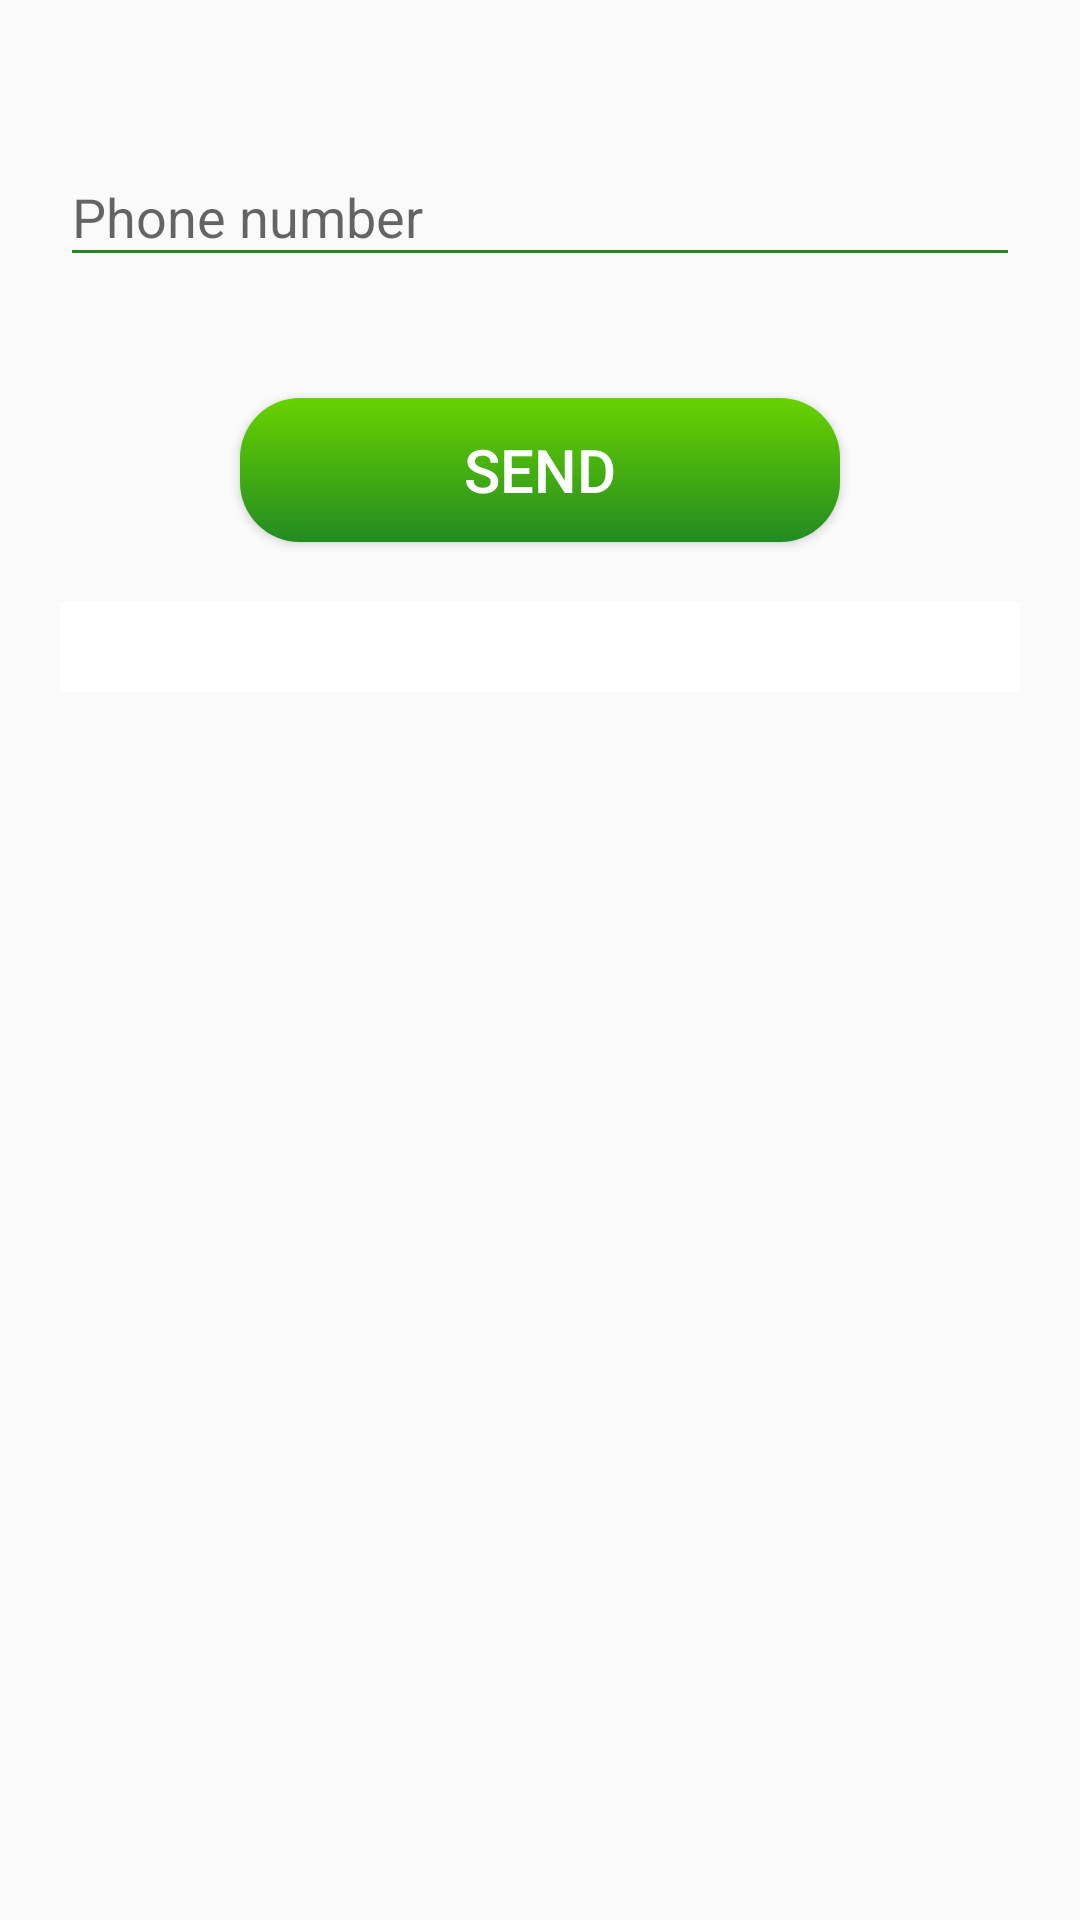

Here is an Android app screen rendered from its layout file. Give the layout XML and the strings, colors and styles it references.
<!-- AndroidManifest.xml: application theme AppTheme -->
<!-- res/layout/forgot_password.xml -->
<?xml version="1.0" encoding="utf-8"?>
<LinearLayout xmlns:android="http://schemas.android.com/apk/res/android"
    xmlns:app="http://schemas.android.com/apk/res-auto"
    xmlns:tools="http://schemas.android.com/tools"
    android:layout_width="match_parent"
    android:layout_height="match_parent"
    tools:context=".Forgot_Password"
    android:orientation="vertical"
    android:gravity="center_horizontal"
    android:padding="@dimen/margin">

    <android.support.design.widget.TextInputLayout
    android:id="@+id/phone_forgotPassword"
    android:layout_height="wrap_content"
    android:layout_width="match_parent"
    app:errorEnabled="true"
        android:layout_marginTop="@dimen/margin">
    <android.support.design.widget.TextInputEditText
        android:layout_width="match_parent"
        android:layout_height="wrap_content"
        android:hint="Phone number"
        android:inputType="phone"
        android:maxLines="1"/>
    </android.support.design.widget.TextInputLayout>

    <Button
        android:id="@+id/btnSend"
        android:layout_width="@dimen/widthButton"
        android:layout_marginTop="@dimen/margin"
        android:layout_height="wrap_content"
        android:text="Send"
        android:textColor="@color/textOnButton"
        android:background="@drawable/clicked_button"
        android:textSize="@dimen/bigText" />

    <EditText
        android:id="@+id/recoverPassword"
        android:layout_width="match_parent"
        android:layout_height="@dimen/bigmargin"
        android:background="@color/textOnButton"
        android:textStyle="italic"
        android:textSize="@dimen/generalText"
        android:textColor="@color/congrats"
        android:gravity="center_horizontal"
        android:editable="false"
        android:layout_marginTop="@dimen/margin"/>
</LinearLayout>
<!-- resources referenced by this layout -->
<resources>
  <color name="congrats">#439355</color>
  <color name="textOnButton">#ffffff</color>
  <dimen name="bigText">20sp</dimen>
  <dimen name="bigmargin">30dp</dimen>
  <dimen name="generalText">18sp</dimen>
  <dimen name="margin">20dp</dimen>
  <dimen name="widthButton">200dp</dimen>
  <!-- drawable clicked_button (drawable) -->
  <?xml version="1.0" encoding="utf-8"?>
  <selector xmlns:android="http://schemas.android.com/apk/res/android">
      <item
          android:state_pressed="true"
          android:drawable="@drawable/shape_clicked_button"/>
      <item
          android:drawable="@drawable/shape_button"/>
           />
  </selector>
  <style name="AppTheme" parent="Theme.AppCompat.Light.DarkActionBar">
          
          <item name="colorPrimary">@color/colorPrimary</item>
          <item name="colorPrimaryDark">@color/colorPrimaryDark</item>
          <item name="colorAccent">@color/colorAccent</item>
          <item name="colorControlNormal">@color/colorPrimaryDark</item>
          <item name="colorControlActivated">@color/colorPrimaryDark</item>
          <item name="colorControlHighlight">@color/colorPrimaryDark</item>
  
  
      </style>
  <!-- drawable shape_clicked_button (drawable) -->
  <?xml version="1.0" encoding="utf-8"?>
  <shape xmlns:android="http://schemas.android.com/apk/res/android">
  
      <gradient
          android:endColor="@color/colorAccent"
          android:startColor="@color/buttonClicked"
          android:angle="-90"/>
  
      <corners
          android:radius="@dimen/margin" >
      </corners>
  
  </shape>
  <!-- drawable shape_button (drawable) -->
  <?xml version="1.0" encoding="utf-8"?>
  <shape xmlns:android="http://schemas.android.com/apk/res/android">
  
  <gradient
      android:endColor="@color/colorPrimaryDark"
      android:startColor="@color/colorPrimary"
      android:angle="-90"/>
  
  <corners
      android:radius="@dimen/margin" >
  </corners>
  
  </shape>
  <color name="colorPrimary">#68D300</color>
  <color name="colorPrimaryDark">#228B22</color>
  <color name="colorAccent">#2f4f4f</color>
  <color name="buttonClicked">#006400</color>
</resources>
